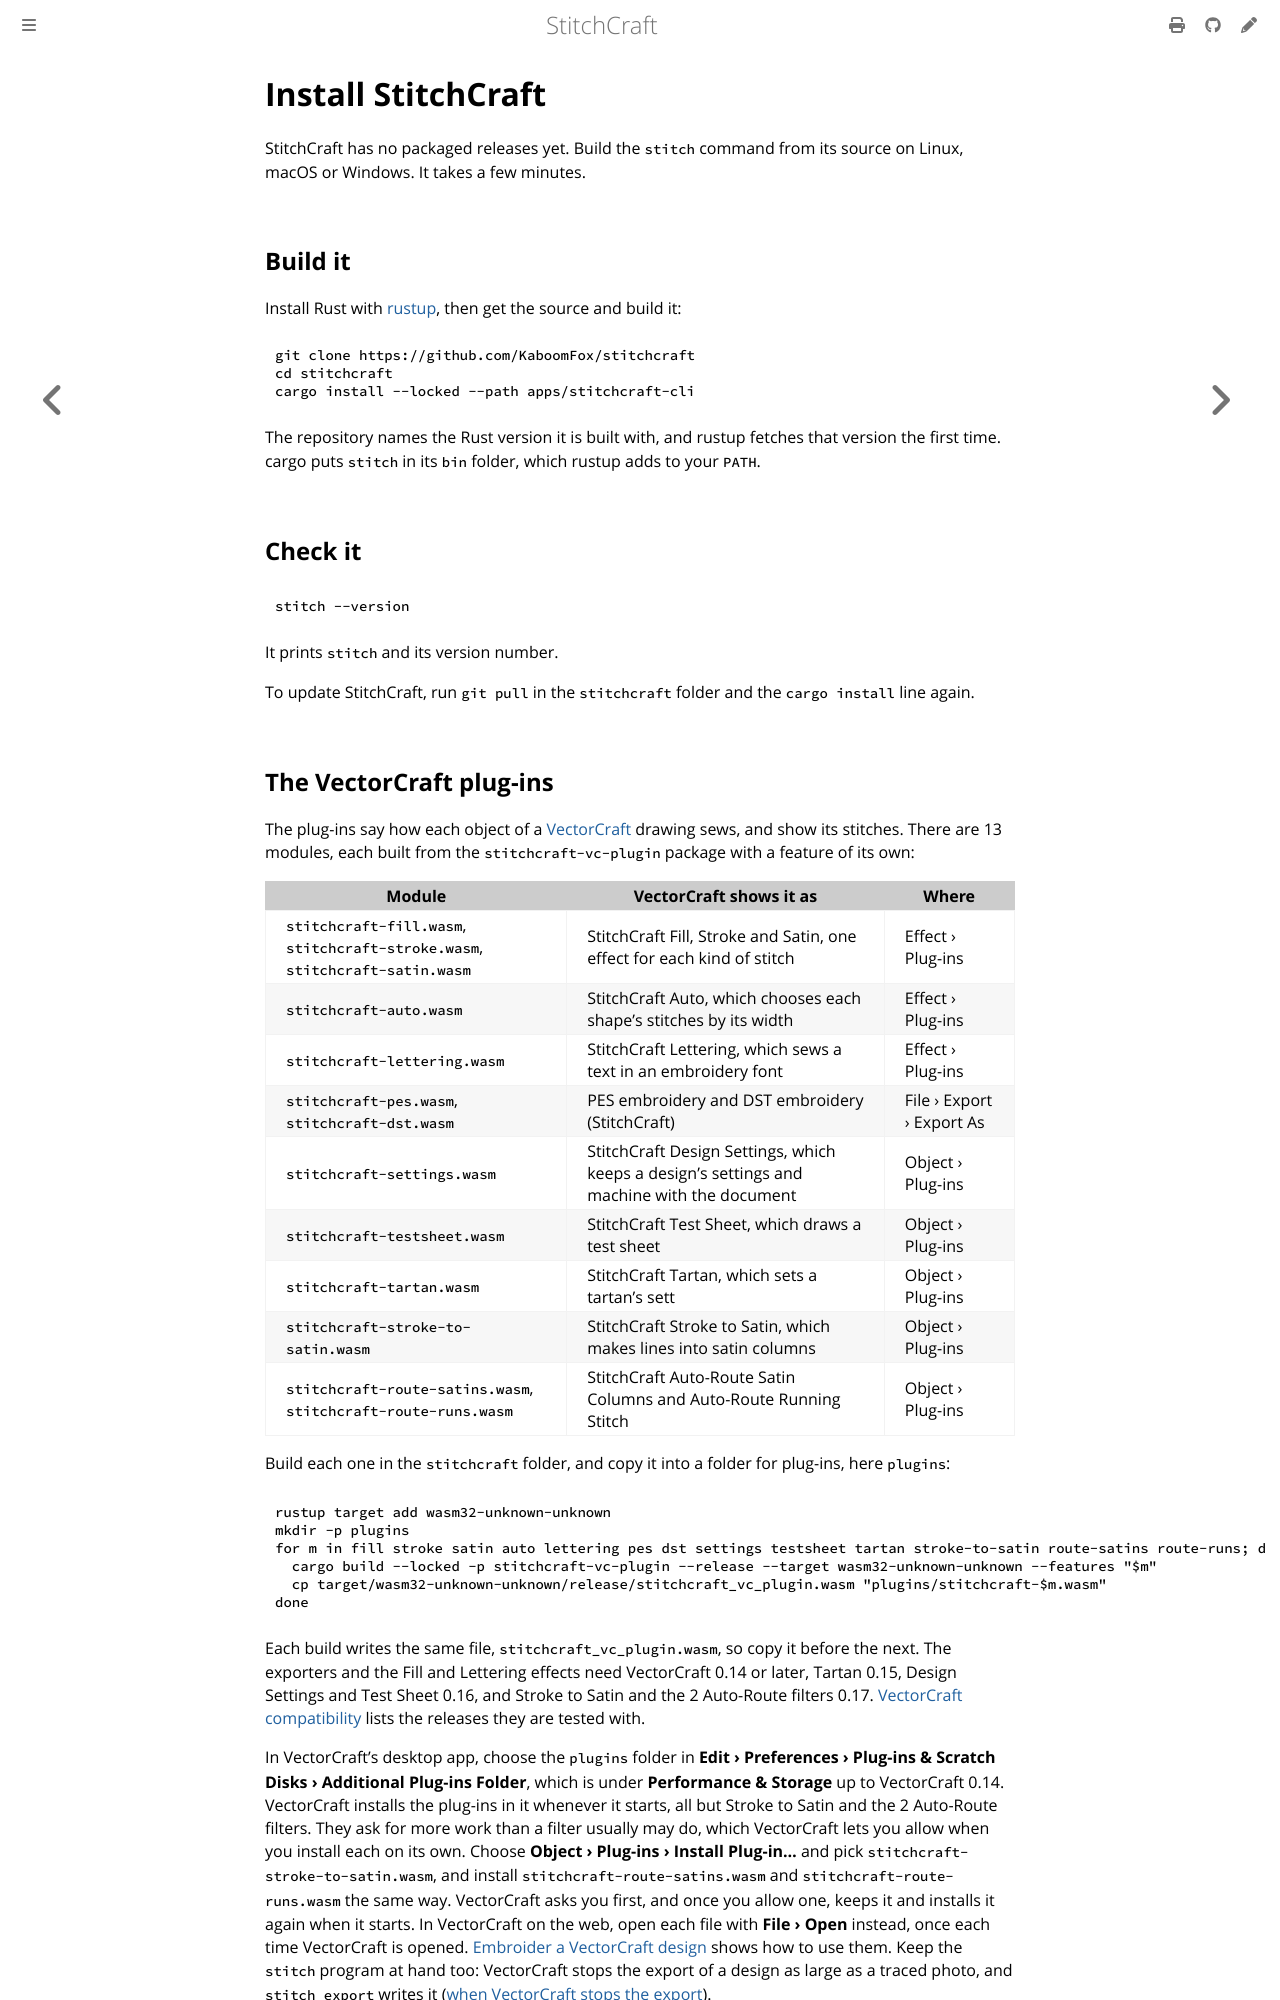

repository: KaboomFox/stitchcraft · page: dev/user/install.html · generator: mdbook

# Install StitchCraft

StitchCraft has no packaged releases yet. Build the `stitch` command from its source on Linux, macOS or
Windows. It takes a few minutes.

## Build it

Install Rust with [rustup](https://rustup.rs/), then get the source and build it:

```sh
git clone https://github.com/KaboomFox/stitchcraft
cd stitchcraft
cargo install --locked --path apps/stitchcraft-cli
```

The repository names the Rust version it is built with, and rustup fetches that version the first time.
cargo puts `stitch` in its `bin` folder, which rustup adds to your `PATH`.

## Check it

```sh
stitch --version
```

It prints `stitch` and its version number.

To update StitchCraft, run `git pull` in the `stitchcraft` folder and the `cargo install` line again.
